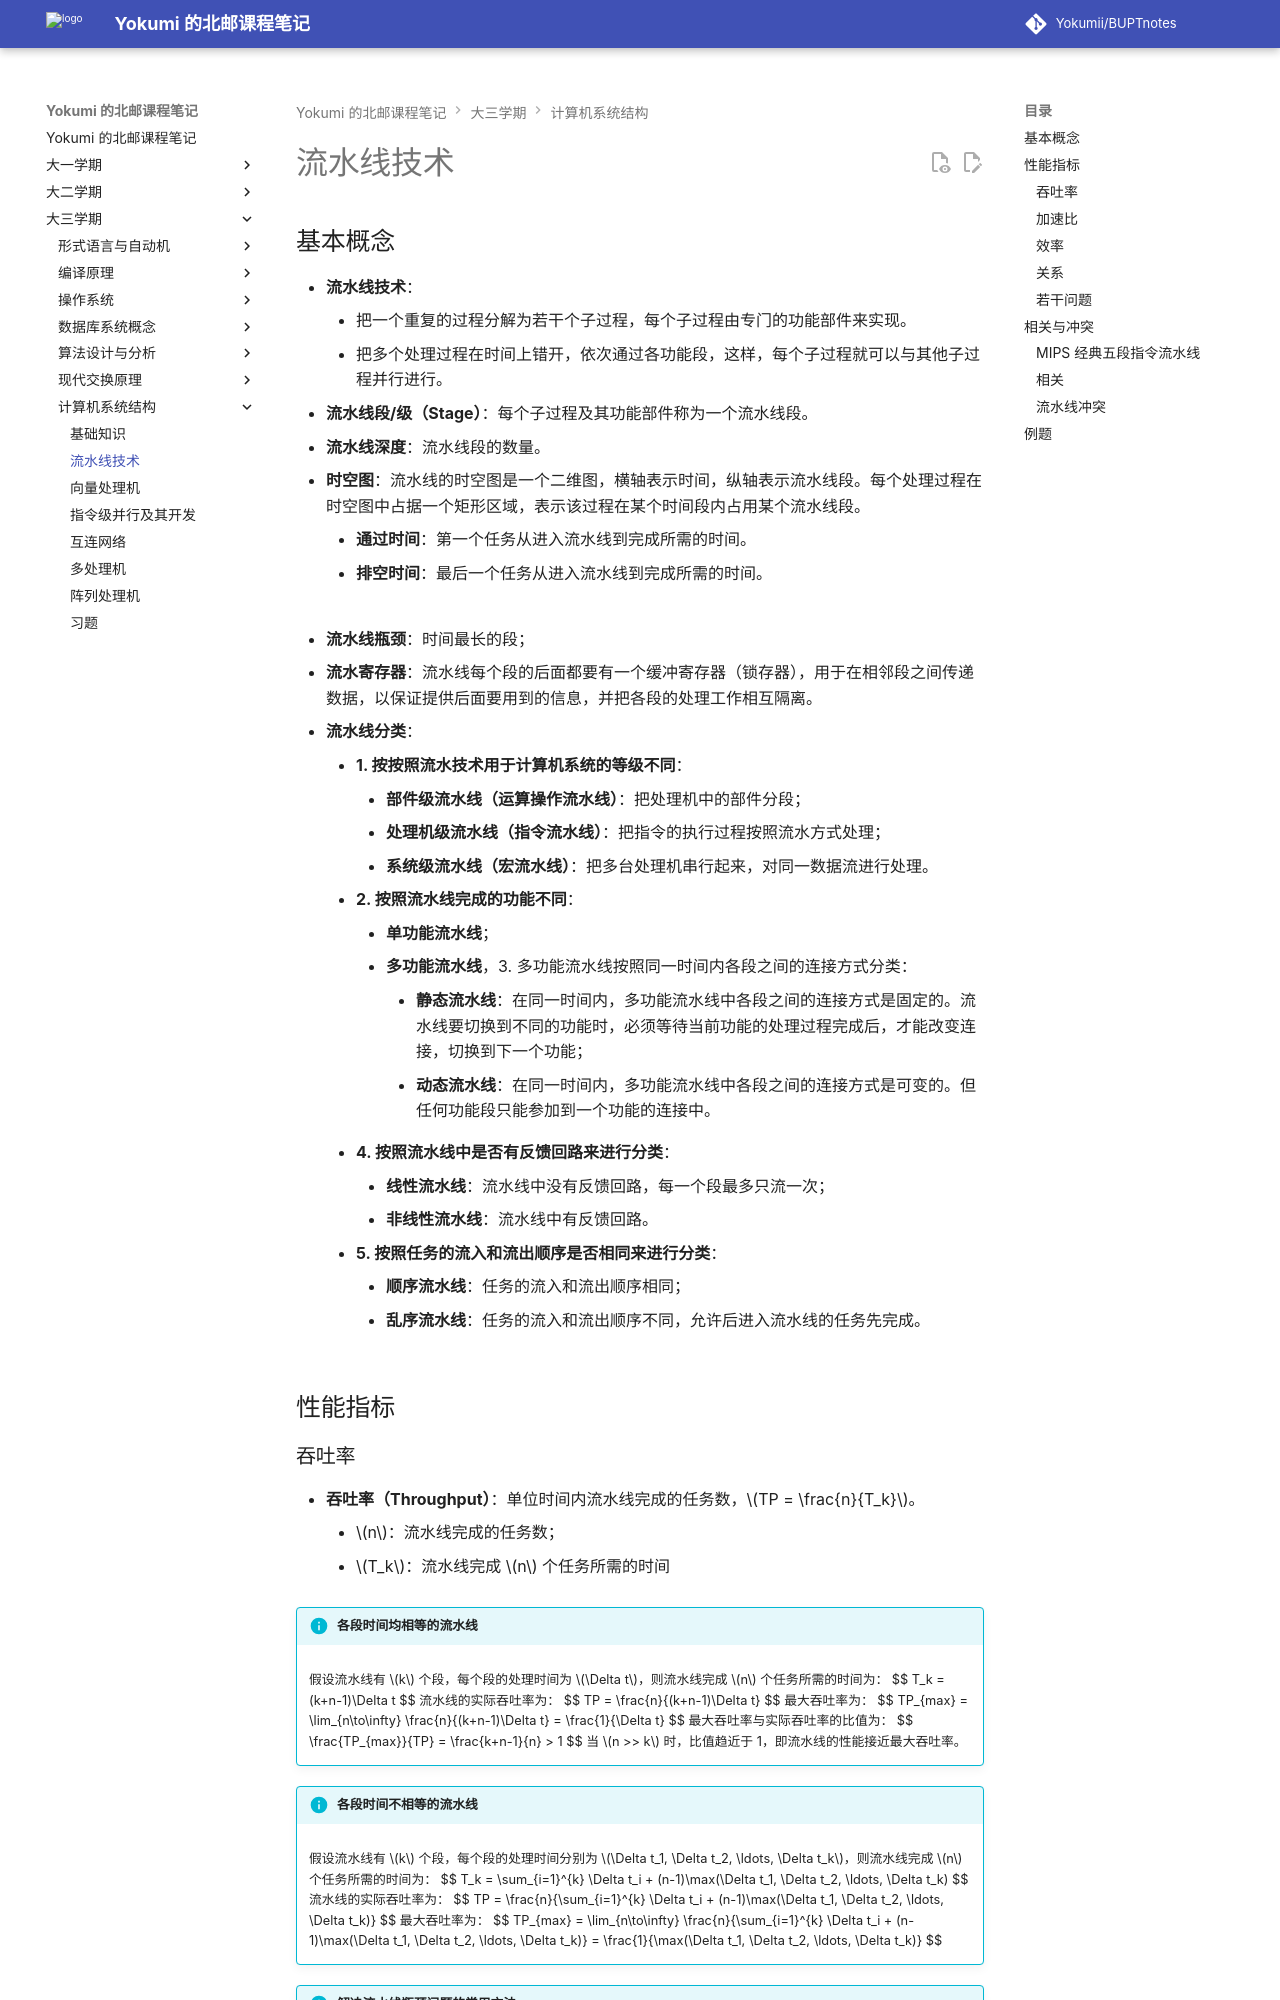

repository: Yokumii/BUPTnotes · page: study/computer-science/computer-architecture/pipelining/index.html · generator: mkdocs

---
description: 讲解流水线的时空图、吞吐率、加速比与效率，并分析结构、数据和控制相关引发的冲突。
---

# 流水线技术

## 基本概念

- **流水线技术**：
    - 把一个重复的过程分解为若干个子过程，每个子过程由专门的功能部件来实现。
    - 把多个处理过程在时间上错开，依次通过各功能段，这样，每个子过程就可以与其他子过程并行进行。
- **流水线段/级（Stage）**：每个子过程及其功能部件称为一个流水线段。
- **流水线深度**：流水线段的数量。
- **时空图**：流水线的时空图是一个二维图，横轴表示时间，纵轴表示流水线段。每个处理过程在时空图中占据一个矩形区域，表示该过程在某个时间段内占用某个流水线段。
    - **通过时间**：第一个任务从进入流水线到完成所需的时间。
    - **排空时间**：最后一个任务从进入流水线到完成所需的时间。

<figure markdown="span">   ![](https://webp-pic.yokumi.cn/2026/06/20260617144217330.png){ loading=lazy width="70%" } </figure>

- **流水线瓶颈**：时间最长的段；
- **流水寄存器**：流水线每个段的后面都要有一个缓冲寄存器（锁存器），用于在相邻段之间传递数据，以保证提供后面要用到的信息，并把各段的处理工作相互隔离。
- **流水线分类**：
    - **1. 按按照流水技术用于计算机系统的等级不同**：
        - **部件级流水线（运算操作流水线）**：把处理机中的部件分段；
        - **处理机级流水线（指令流水线）**：把指令的执行过程按照流水方式处理；
        - **系统级流水线（宏流水线）**：把多台处理机串行起来，对同一数据流进行处理。
    - **2. 按照流水线完成的功能不同**：
        - **单功能流水线**；
        - **多功能流水线**，3. 多功能流水线按照同一时间内各段之间的连接方式分类：
            - **静态流水线**：在同一时间内，多功能流水线中各段之间的连接方式是固定的。流水线要切换到不同的功能时，必须等待当前功能的处理过程完成后，才能改变连接，切换到下一个功能；
            - **动态流水线**：在同一时间内，多功能流水线中各段之间的连接方式是可变的。但任何功能段只能参加到一个功能的连接中。
    - **4. 按照流水线中是否有反馈回路来进行分类**：
        - **线性流水线**：流水线中没有反馈回路，每一个段最多只流一次；
        - **非线性流水线**：流水线中有反馈回路。
    - **5. 按照任务的流入和流出顺序是否相同来进行分类**：
        - **顺序流水线**：任务的流入和流出顺序相同；
        - **乱序流水线**：任务的流入和流出顺序不同，允许后进入流水线的任务先完成。

## 性能指标
